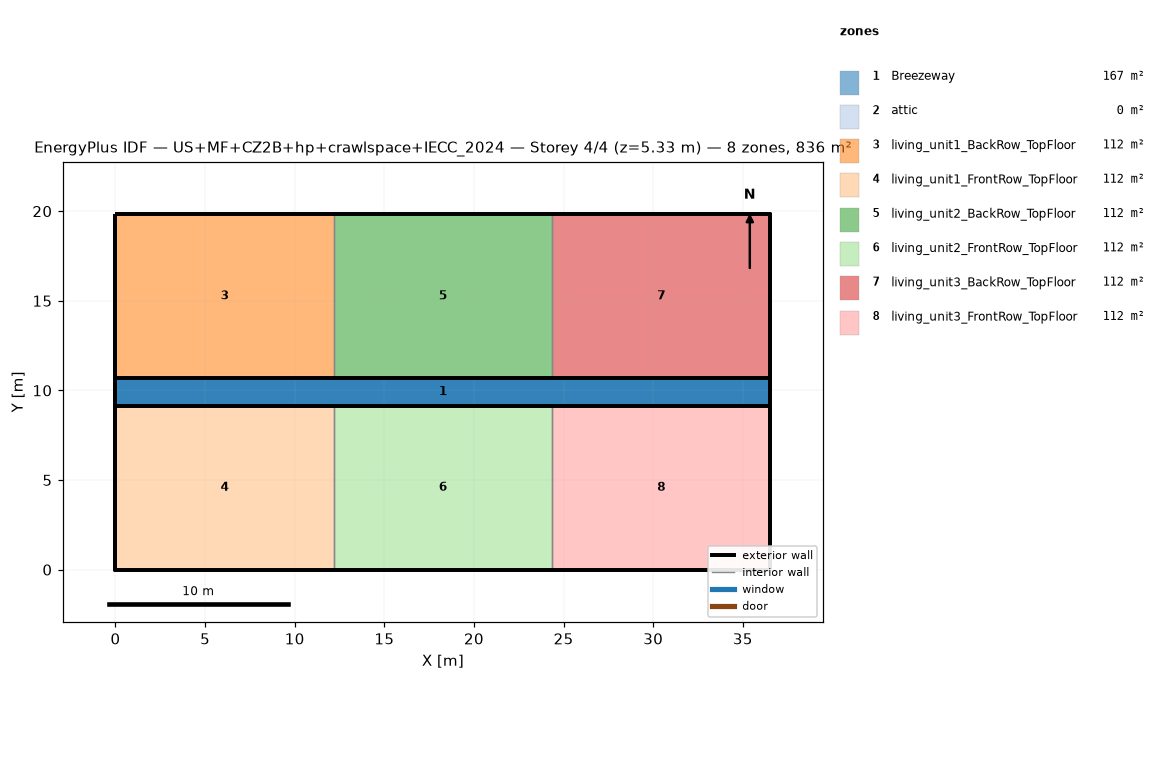
=== STOREY PLAN SPEC (per zone: floor XY polygon, exterior-wall plan segments, windows/doors) ===
zone 1: Breezeway  (167.0 m²)
  floor: (36.54, 9.16) (0.00, 9.16) (0.00, 10.68) (36.54, 10.68)
  floor: (36.54, 9.16) (0.00, 9.16) (0.00, 10.68) (36.54, 10.68)
  floor: (36.54, 9.16) (0.00, 9.16) (0.00, 10.68) (36.54, 10.68)
zone 2: attic  (0.0 m²)
  exterior wall: (36.54, 0.00) – (36.54, 19.84) – (36.54, 9.92)  [29.8 m]
  exterior wall: (0.00, 19.84) – (0.00, 0.00) – (0.00, 9.92)  [29.8 m]
zone 3: living_unit1_BackRow_TopFloor  (111.5 m²)
  floor: (12.18, 10.68) (0.00, 10.68) (0.00, 19.84) (12.18, 19.84)
  exterior wall: (12.18, 19.84) – (0.00, 19.84)  [12.2 m]
  exterior wall: (0.00, 19.84) – (0.00, 10.68)  [9.2 m]
  exterior wall: (0.00, 10.68) – (12.18, 10.68)  [12.2 m]
  interior walls: 1
zone 4: living_unit1_FrontRow_TopFloor  (111.5 m²)
  floor: (12.18, 0.00) (0.00, 0.00) (0.00, 9.16) (12.18, 9.16)
  exterior wall: (0.00, 0.00) – (12.18, 0.00)  [12.2 m]
  exterior wall: (0.00, 9.16) – (0.00, 0.00)  [9.2 m]
  exterior wall: (12.18, 9.16) – (0.00, 9.16)  [12.2 m]
  interior walls: 1
zone 5: living_unit2_BackRow_TopFloor  (111.5 m²)
  floor: (24.36, 10.68) (12.18, 10.68) (12.18, 19.84) (24.36, 19.84)
  exterior wall: (12.18, 10.68) – (24.36, 10.68)  [12.2 m]
  exterior wall: (24.36, 19.84) – (12.18, 19.84)  [12.2 m]
  interior walls: 2
zone 6: living_unit2_FrontRow_TopFloor  (111.5 m²)
  floor: (24.36, 0.00) (12.18, 0.00) (12.18, 9.16) (24.36, 9.16)
  exterior wall: (12.18, 0.00) – (24.36, 0.00)  [12.2 m]
  exterior wall: (24.36, 9.16) – (12.18, 9.16)  [12.2 m]
  interior walls: 2
zone 7: living_unit3_BackRow_TopFloor  (111.5 m²)
  floor: (36.54, 10.68) (24.36, 10.68) (24.36, 19.84) (36.54, 19.84)
  exterior wall: (36.54, 10.68) – (36.54, 19.84)  [9.2 m]
  exterior wall: (36.54, 19.84) – (24.36, 19.84)  [12.2 m]
  exterior wall: (24.36, 10.68) – (36.54, 10.68)  [12.2 m]
  interior walls: 1
zone 8: living_unit3_FrontRow_TopFloor  (111.5 m²)
  floor: (36.54, 0.00) (24.36, 0.00) (24.36, 9.16) (36.54, 9.16)
  exterior wall: (24.36, 0.00) – (36.54, 0.00)  [12.2 m]
  exterior wall: (36.54, 0.00) – (36.54, 9.16)  [9.2 m]
  exterior wall: (36.54, 9.16) – (24.36, 9.16)  [12.2 m]
  interior walls: 1

=== DERIVED (storey summary) ===
Building: US+MF+CZ2B+hp+crawlspace+IECC_2024
Storey: 4 of 4  (floor level z = 5.33 m)
Storey gross floor area: 836.2 m²
Zones on this storey: 8
  - Breezeway: floor 167.0 m²
  - attic: floor 0.0 m²; exterior wall 59.5 m (81.9 m²); WWR 0.0%
  - living_unit1_BackRow_TopFloor: floor 111.5 m²; exterior wall 33.5 m (86.9 m²); WWR 0.0%
  - living_unit1_FrontRow_TopFloor: floor 111.5 m²; exterior wall 33.5 m (86.9 m²); WWR 0.0%
  - living_unit2_BackRow_TopFloor: floor 111.5 m²; exterior wall 24.4 m (63.1 m²); WWR 0.0%
  - living_unit2_FrontRow_TopFloor: floor 111.5 m²; exterior wall 24.4 m (63.1 m²); WWR 0.0%
  - living_unit3_BackRow_TopFloor: floor 111.5 m²; exterior wall 33.5 m (86.9 m²); WWR 0.0%
  - living_unit3_FrontRow_TopFloor: floor 111.5 m²; exterior wall 33.5 m (86.9 m²); WWR 0.0%
Zone adjacency (shared interzone walls):
  - living_unit1_BackRow_TopFloor ↔ living_unit2_BackRow_TopFloor
  - living_unit1_FrontRow_TopFloor ↔ living_unit2_FrontRow_TopFloor
  - living_unit2_BackRow_TopFloor ↔ living_unit3_BackRow_TopFloor
  - living_unit2_FrontRow_TopFloor ↔ living_unit3_FrontRow_TopFloor